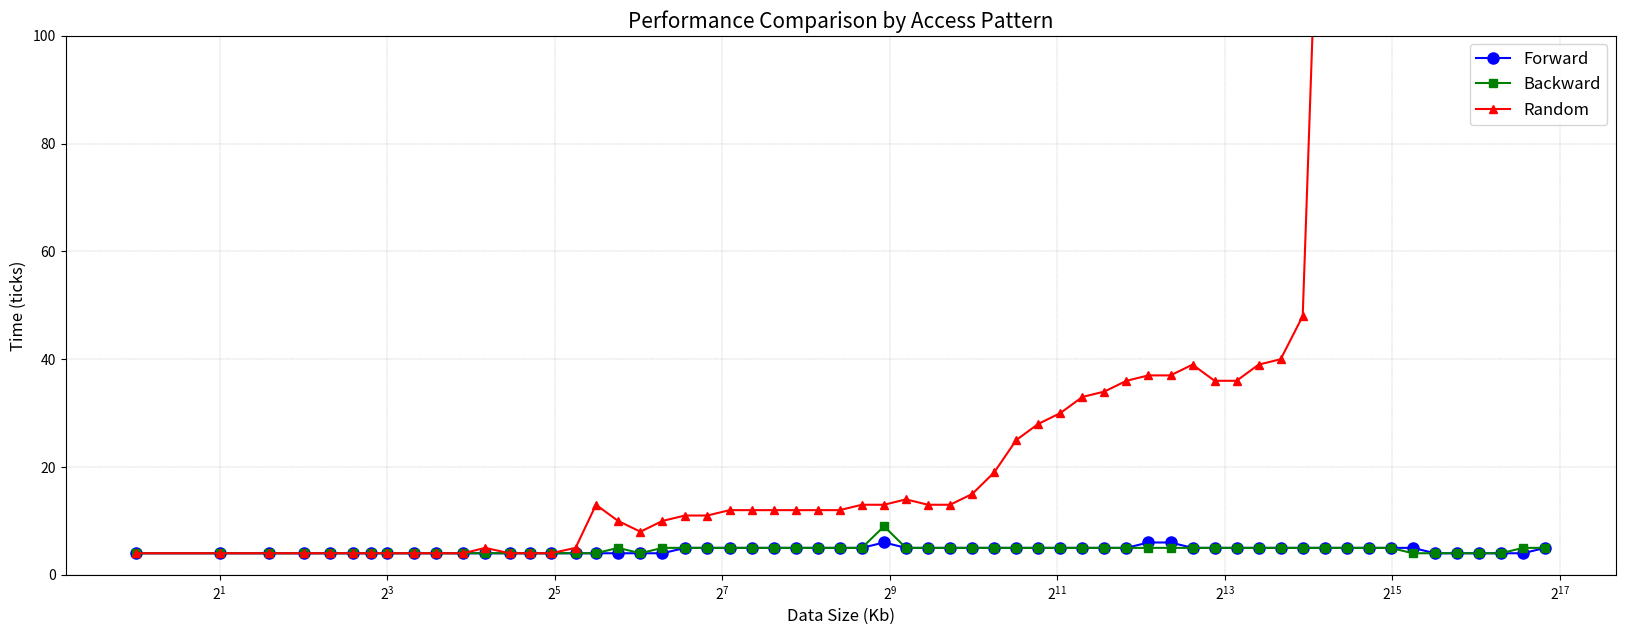

Generate this figure with matplotlib:
import matplotlib.pyplot as plt

# Данные
data_size = [
    1, 2, 3, 4, 5, 6, 7, 8, 10, 12, 15, 18, 22, 26, 31, 38, 45, 54, 65, 78,
    94, 113, 136, 163, 196, 235, 282, 338, 406, 488, 585, 702, 843, 1012,
    1214, 1457, 1748, 2098, 2518, 3022, 3626, 4351, 5222, 6266, 7519, 9023,
    10828, 12994, 15593, 18711, 22454, 26945, 32334, 38801, 46561, 55873,
    67048, 80457, 96549, 115859
]

forward = [
    4, 4, 4, 4, 4, 4, 4, 4, 4, 4, 4, 4, 4, 4, 4, 4, 4, 4, 4, 4, 5, 5, 5, 5, 5,
    5, 5, 5, 5, 6, 5, 5, 5, 5, 5, 5, 5, 5, 5, 5, 5, 6, 6, 5, 5, 5, 5, 5, 5, 5,
    5, 5, 5, 5, 4, 4, 4, 4, 4, 5
]

backward = [
    4, 4, 4, 4, 4, 4, 4, 4, 4, 4, 4, 4, 4, 4, 4, 4, 4, 5, 4, 5, 5, 5, 5, 5, 5,
    5, 5, 5, 5, 9, 5, 5, 5, 5, 5, 5, 5, 5, 5, 5, 5, 5, 5, 5, 5, 5, 5, 5, 5, 5,
    5, 5, 5, 4, 4, 4, 4, 4, 5, 5
]

random = [
    4, 4, 4, 4, 4, 4, 4, 4, 4, 4, 4, 5, 4, 4, 4, 5, 13, 10, 8, 10, 11, 11, 12,
    12, 12, 12, 12, 12, 13, 13, 14, 13, 13, 15, 19, 25, 28, 30, 33, 34, 36, 37,
    37, 39, 36, 36, 39, 40, 48, 166, 168, 200, 240, 276, 311, 340, 350, 370,
    402, 420
]

# Построение графика
plt.figure(figsize=(20, 7))
plt.plot(data_size, forward, label='Forward', marker='o', color='blue', markersize=8)  # Линия Forward
plt.plot(data_size, backward, label='Backward', marker='s', color='green')  # Линия Backward
plt.plot(data_size, random, label='Random', marker='^', color='red')  # Линия Random

# Настройки графика
plt.ylim(0,100)
plt.xscale('log', base=2)
# plt.xscale('log')  # Логарифмическая шкала для оси X
plt.xlabel('Data Size (Kb)', fontsize=12)  # Подпись оси X
plt.ylabel('Time (ticks)', fontsize=12)  # Подпись оси Y
plt.title('Performance Comparison by Access Pattern', fontsize=15)  # Заголовок графика
plt.legend(fontsize=12)  # Обозначения линий
plt.grid(visible=True, which="both", linestyle='--', linewidth=0.3)  # Сетка

# Отображение графика
plt.show()
